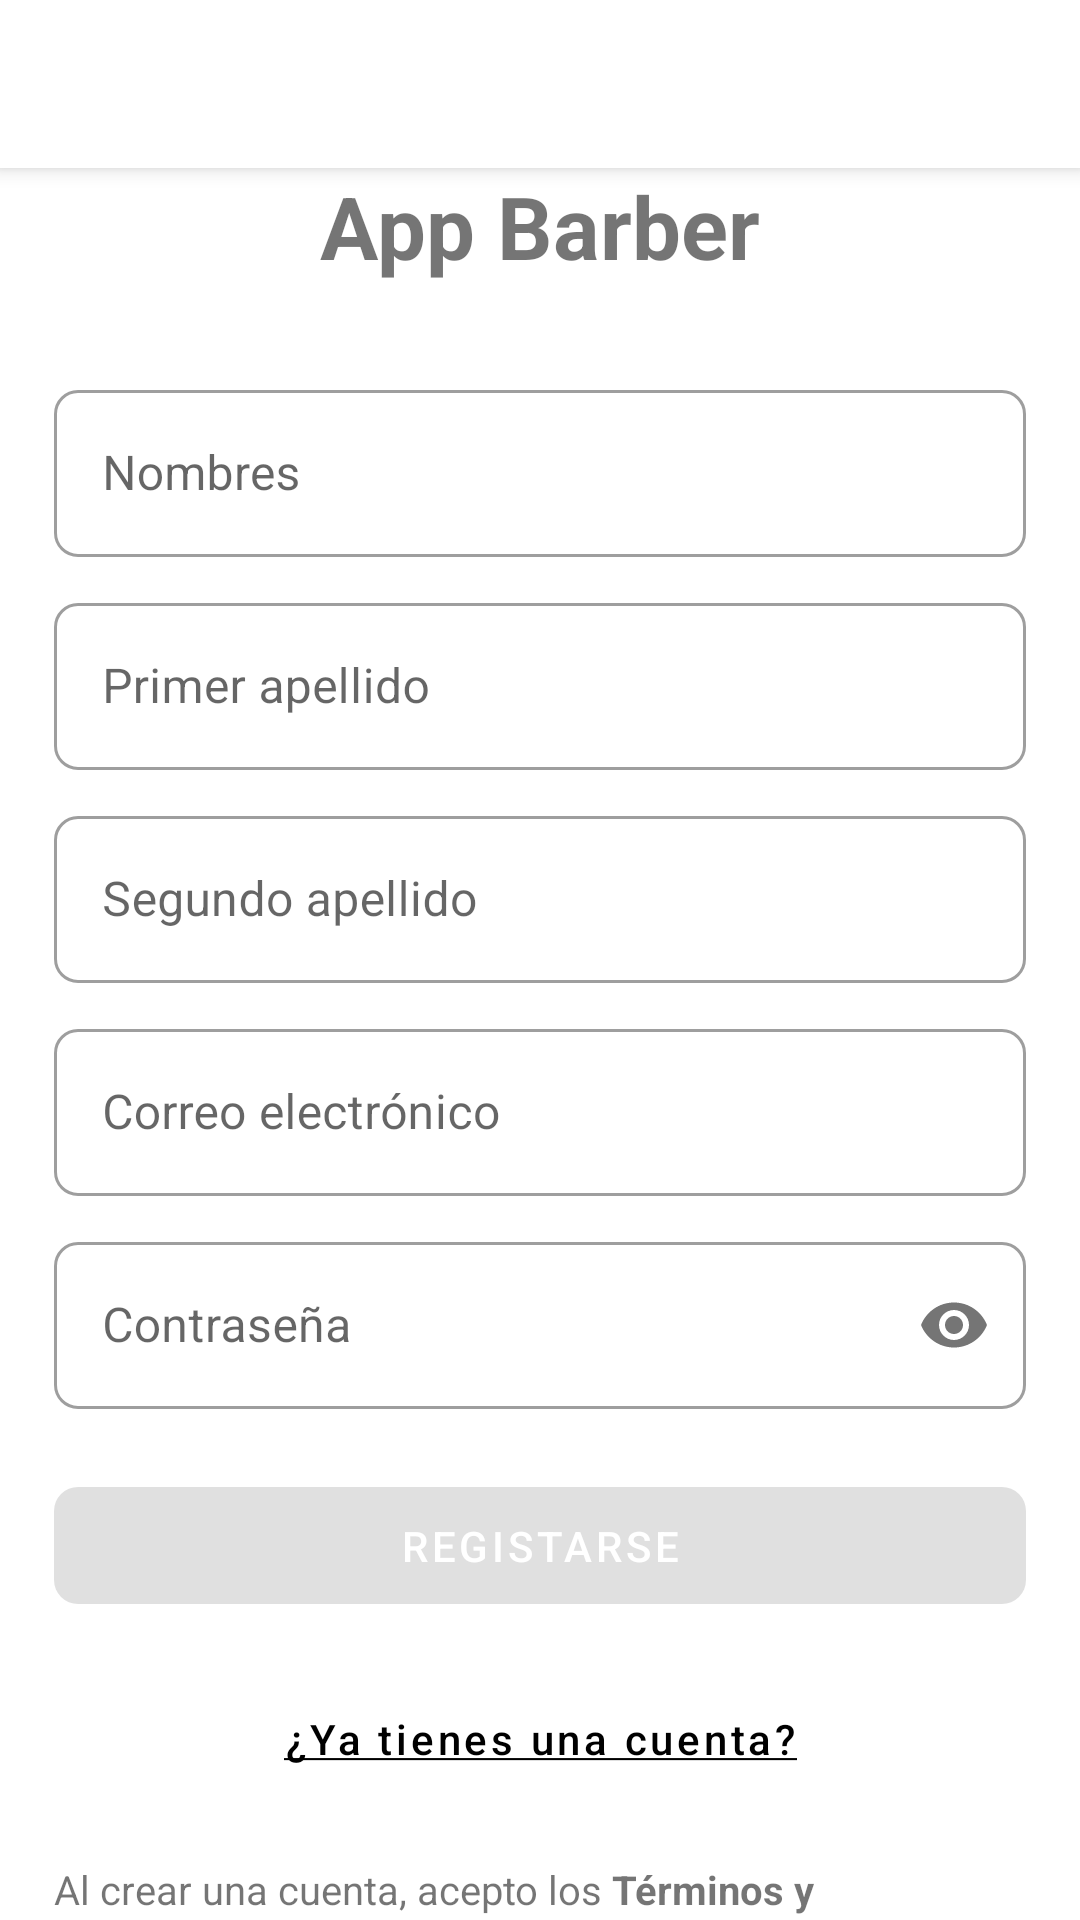

Android layout source for this screen:
<!-- AndroidManifest.xml: application theme Theme.Eats -->
<!-- res/layout/activity_register.xml -->
<?xml version="1.0" encoding="utf-8"?>
<RelativeLayout xmlns:android="http://schemas.android.com/apk/res/android"
    xmlns:app="http://schemas.android.com/apk/res-auto"
    xmlns:tools="http://schemas.android.com/tools"
    android:layout_width="match_parent"
    android:layout_height="match_parent"
    tools:context=".ui.mvp.register.RegisterActivity">

    <com.google.android.material.appbar.MaterialToolbar
        android:id="@+id/appbar_register"
        style="@style/Widget.MaterialComponents.Toolbar.Primary"
        android:layout_width="match_parent"
        android:layout_height="wrap_content"
        android:backgroundTint="?attr/colorTheme"
        app:navigationIcon="@drawable/ic_round_close_24"
        app:navigationIconTint="?attr/colorTextTheme" />

    <androidx.core.widget.NestedScrollView
        android:layout_width="match_parent"
        android:layout_height="match_parent"
        android:layout_below="@id/appbar_register"
        android:fillViewport="true">

        <LinearLayout
            android:layout_width="match_parent"
            android:orientation="vertical"
            android:layout_height="match_parent">

            <TextView
                android:layout_width="wrap_content"
                android:layout_gravity="center"
                android:textSize="29sp"
                android:textStyle="bold"
                android:text="App Barber"
                android:layout_height="wrap_content"/>

            <com.google.android.material.textfield.TextInputLayout
                android:layout_width="match_parent"
                android:layout_marginTop="30dp"
                android:id="@+id/txtInputLayoutNameRegister"
                style="@style/customEditTextOutline"
                app:endIconMode="clear_text"
                android:hint="@string/text_nombres"
                android:layout_height="wrap_content">

                <com.google.android.material.textfield.TextInputEditText
                    android:layout_width="match_parent"
                    android:inputType="textCapSentences"
                    android:tag="text"
                    android:id="@+id/txtEditTextNameRegister"
                    android:layout_height="wrap_content"/>

            </com.google.android.material.textfield.TextInputLayout>

            <com.google.android.material.textfield.TextInputLayout
                android:layout_width="match_parent"
                android:layout_marginTop="10dp"
                style="@style/customEditTextOutline"
                app:endIconMode="clear_text"
                android:id="@+id/txtInputLayoutApRegister"
                android:hint="@string/primer_apellido"
                android:layout_height="wrap_content">

                <com.google.android.material.textfield.TextInputEditText
                    android:layout_width="match_parent"
                    android:inputType="textCapSentences"
                    android:tag="text"
                    android:id="@+id/txtEditTextApRegister"
                    android:layout_height="wrap_content"/>

            </com.google.android.material.textfield.TextInputLayout>

            <com.google.android.material.textfield.TextInputLayout
                android:layout_width="match_parent"
                android:layout_marginTop="10dp"
                style="@style/customEditTextOutline"
                app:endIconMode="clear_text"
                android:id="@+id/txtInputLayoutAmRegister"
                android:hint="@string/text_segundo_apellido"
                android:layout_height="wrap_content">

                <com.google.android.material.textfield.TextInputEditText
                    android:layout_width="match_parent"
                    android:inputType="textCapSentences"
                    android:tag="text"
                    android:id="@+id/txtEditTextAmRegister"
                    android:layout_height="wrap_content"/>

            </com.google.android.material.textfield.TextInputLayout>

            <com.google.android.material.textfield.TextInputLayout
                android:layout_width="match_parent"
                android:layout_marginTop="10dp"
                style="@style/customEditTextOutline"
                android:id="@+id/txtInputLayoutEmailRegister"
                app:endIconMode="clear_text"
                android:hint="@string/text_email"
                android:layout_height="wrap_content">

                <com.google.android.material.textfield.TextInputEditText
                    android:layout_width="match_parent"
                    android:inputType="textEmailAddress"
                    android:tag="email"
                    android:id="@+id/txtEditTextEmailRegister"
                    android:layout_height="wrap_content"/>

            </com.google.android.material.textfield.TextInputLayout>

            <com.google.android.material.textfield.TextInputLayout
                android:layout_width="match_parent"
                android:layout_marginTop="10dp"
                style="@style/customEditTextOutline"
                app:passwordToggleEnabled="true"
                android:id="@+id/txtInputLayoutPasswordRegister"
                android:hint="@string/text_password"
                android:layout_height="wrap_content">

                <com.google.android.material.textfield.TextInputEditText
                    android:layout_width="match_parent"
                    android:inputType="textPassword"
                    android:tag="password"
                    android:id="@+id/txtEditTextPasswordRegister"
                    android:layout_height="wrap_content"/>

            </com.google.android.material.textfield.TextInputLayout>

            <com.google.android.material.button.MaterialButton
                android:layout_width="match_parent"
                android:layout_marginTop="20dp"
                android:text="@string/text_registarse"
                style="@style/customBtn"
                android:enabled="false"
                android:id="@+id/btn_register_user"
                android:textColor="@color/white"
                android:layout_height="wrap_content"/>

            <com.google.android.material.button.MaterialButton
                android:layout_width="wrap_content"
                android:layout_marginTop="15dp"
                android:textAllCaps="false"
                android:layout_gravity="center"
                android:id="@+id/btn_what_account"
                android:textColor="?attr/colorTextTheme"
                style="@style/Widget.MaterialComponents.Button.TextButton"
                android:text="@string/text_what_account"
                android:layout_marginBottom="15dp"
                android:layout_marginHorizontal="18dp"
                android:layout_height="wrap_content"/>

            <TextView
                android:layout_width="wrap_content"
                android:layout_marginHorizontal="18dp"
                android:autoSizeTextType="uniform"
                android:elegantTextHeight="true"
                android:textAllCaps="false"
                android:freezesText="true"
                android:autoSizeMinTextSize="10sp"
                android:autoSizeMaxTextSize="13.5sp"
                android:text="@string/text_create_account_privacity"
                android:layout_height="wrap_content"/>

        </LinearLayout>

    </androidx.core.widget.NestedScrollView>


</RelativeLayout>
<!-- resources referenced by this layout -->
<resources>
  <color name="white">#FFFFFFFF</color>
  <string name="primer_apellido">Primer apellido</string>
  <string name="text_create_account_privacity">Al crear una cuenta, acepto los <b>Términos y condiciones</b> \n de App Barber Inc, y confirmo que leí y acepto los \n<b>Términos de uso</b> y las <u>Política de privacidad.</u></string>
  <string name="text_email">Correo electrónico</string>
  <string name="text_nombres">Nombres</string>
  <string name="text_password">Contraseña</string>
  <string name="text_registarse">Registarse</string>
  <string name="text_segundo_apellido">Segundo apellido</string>
  <string name="text_what_account"><u>¿Ya tienes una cuenta?</u></string>
  <style name="customBtn">
          <item name="android:layout_marginEnd">18dp</item>
          <item name="android:padding">10dp</item>
          <item name="android:layout_marginStart">18dp</item>
      </style>
  <style name="customEditTextOutline" parent="@style/Widget.MaterialComponents.TextInputLayout.OutlinedBox">
          <item name="android:layout_marginEnd">18dp</item>
          <item name="android:layout_marginStart">18dp</item>
      </style>
  <style name="Theme.Eats" parent="Theme.MaterialComponents.Light.NoActionBar">
          
          <item name="colorPrimary">@color/red_500</item>
          <item name="colorPrimaryVariant">@color/red_700</item>
          <item name="colorOnPrimary">@color/white</item>
          
          <item name="colorSecondary">@color/blue_200</item>
          <item name="colorSecondaryVariant">@color/blue_700</item>
          <item name="colorOnSecondary">@color/black</item>
  
          
          <item name="shapeAppearanceSmallComponent">@style/ShapeAppearance.Eats.Large.Rounded</item>
          <item name="shapeAppearanceMediumComponent">@style/ShapeAppearance.Eats.Large.Rounded</item>
          <item name="shapeAppearanceLargeComponent">@style/ShapeAppearance.Eats.Large.Rounded</item>
  
          
          <item name="android:statusBarColor" tools:targetApi="l">?attr/colorPrimaryVariant</item>
  
          
          <item name="android:windowContentTransitions">true</item>
  
          
          
          <item name="android:windowLightNavigationBar" tools:targetApi="o_mr1">true</item>
  
          
  
  
  
          
  
  
  
          
          <item name="colorDotProgress">@color/blue_500</item>
          <item name="colorTheme">@color/white</item>
          <item name="colorTextTheme">@color/black</item>
  
  
      </style>
  <color name="red_500">#FF4CAF50</color>
  <color name="red_700">#FF388E3C</color>
  <color name="blue_200">#FF90CAF9</color>
  <color name="blue_700">#FF1976D2</color>
  <color name="black">#FF000000</color>
  <style name="ShapeAppearance.Eats.Large.Rounded" parent="ShapeAppearance.MaterialComponents.LargeComponent">
          <item name="cornerFamily">rounded</item>
          <item name="cornerSize">8dp</item>
      </style>
  <color name="blue_500">#FF2196F3</color>
</resources>
